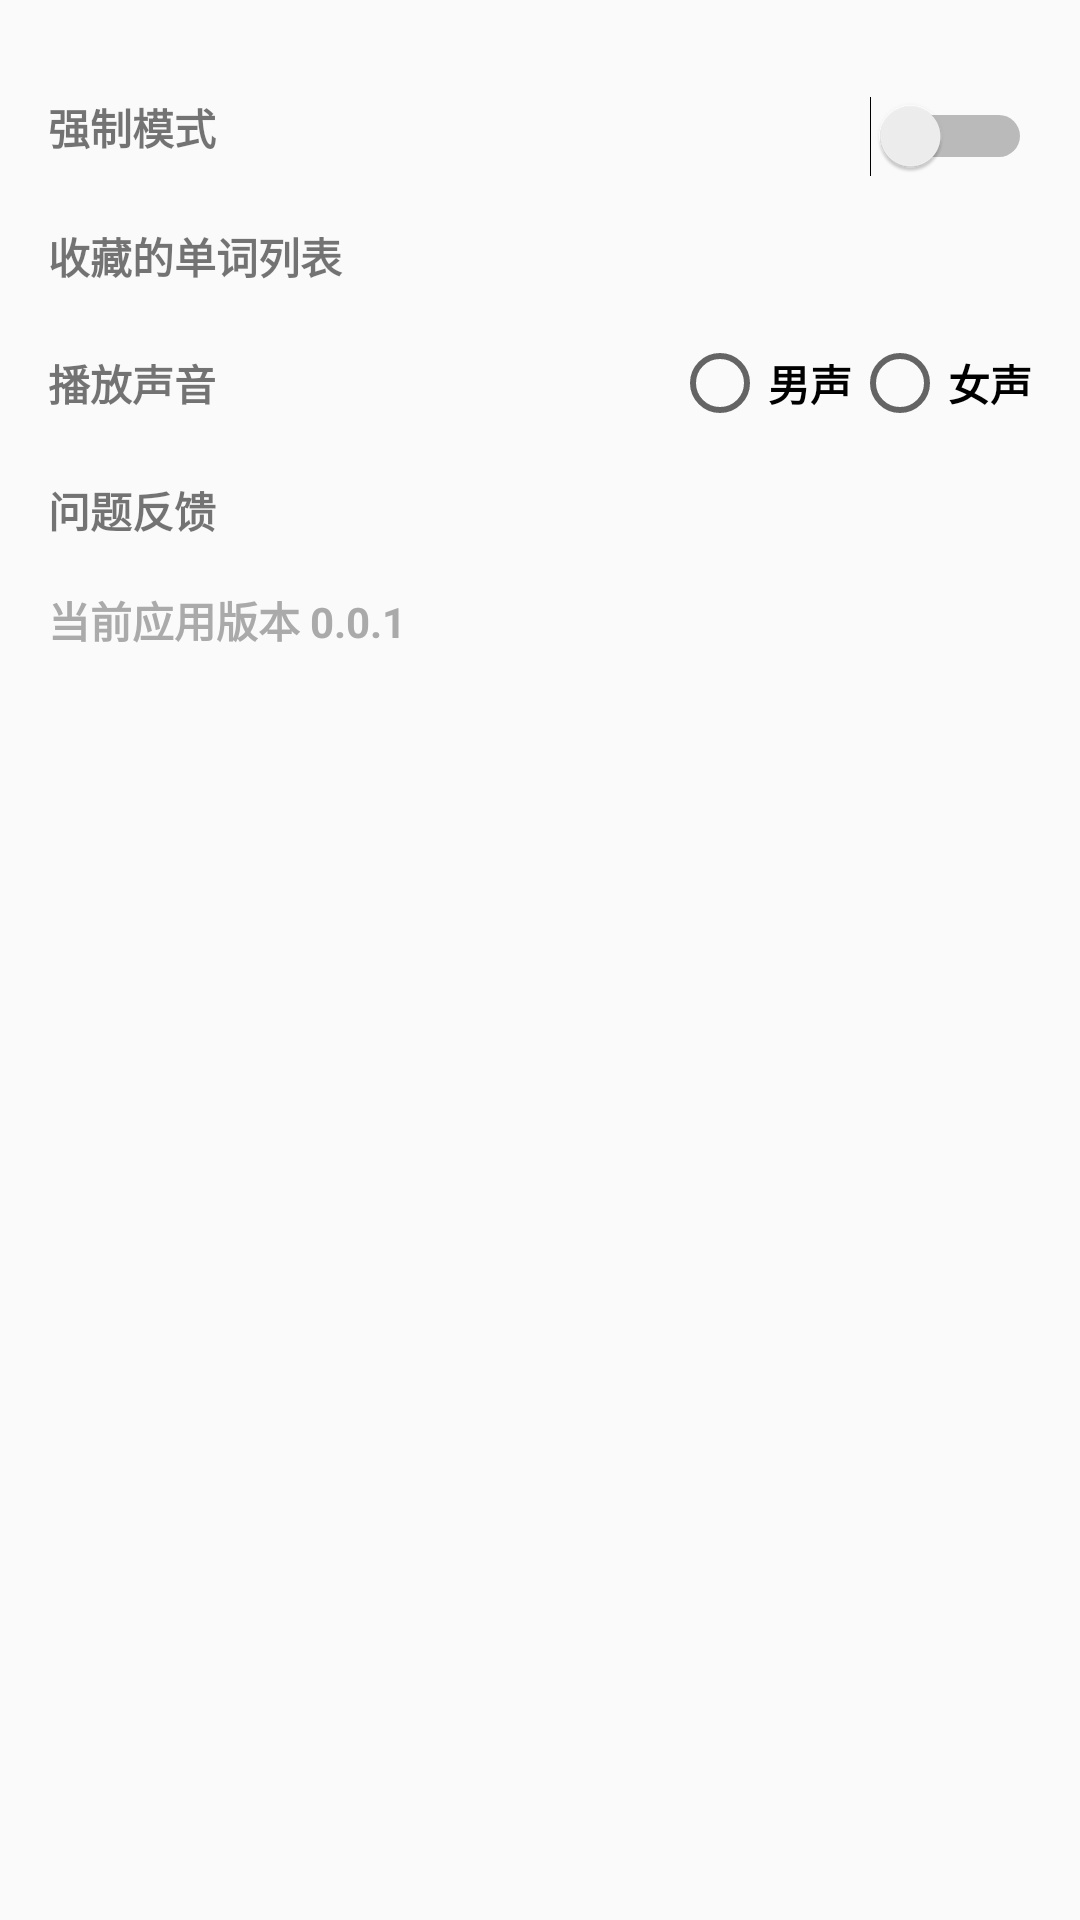

Reconstruct the res/layout file that produces this screen, plus the resources it refers to.
<!-- AndroidManifest.xml: application theme Theme.WordUnlock -->
<!-- res/layout/fragment_settings.xml -->
<?xml version="1.0" encoding="utf-8"?>
<LinearLayout xmlns:android="http://schemas.android.com/apk/res/android"
    xmlns:app="http://schemas.android.com/apk/res-auto"
    xmlns:tools="http://schemas.android.com/tools"
    android:layout_width="match_parent"
    android:layout_height="match_parent"
    android:orientation="vertical"
    android:padding="16dp"

    android:showDividers="middle"
    >

    <LinearLayout
        android:layout_width="match_parent"
        android:layout_height="wrap_content"
        android:orientation="horizontal"
        android:baselineAligned="false"
        android:layout_marginTop="16dp">

        <TextView
            android:layout_width="0dp"
            android:layout_height="wrap_content"
            android:layout_weight="1"
            android:text="强制模式"
            android:textStyle="bold" />

        <Switch
            android:id="@+id/switch_force_mode"
            android:layout_width="wrap_content"
            android:layout_height="wrap_content"
            android:checked="false"
            android:textOff="否"
            android:textOn="是" />

    </LinearLayout>

    <LinearLayout
        android:layout_width="match_parent"
        android:layout_height="wrap_content"
        android:orientation="horizontal"
        android:baselineAligned="false"
        android:layout_marginTop="16dp">

        <TextView
            android:layout_width="0dp"
            android:layout_height="wrap_content"
            android:layout_weight="1"
            android:text="收藏的单词列表"
            android:textStyle="bold" />

        <ImageView
            android:id="@+id/image_view_favorites"
            android:layout_width="wrap_content"
            android:layout_height="wrap_content"
            android:src="@drawable/baseline_chevron_right_24"
            android:contentDescription="收藏的单词列表箭头"
            app:tint="?attr/colorAccent" />

    </LinearLayout>


    <LinearLayout
        android:layout_width="match_parent"
        android:layout_height="wrap_content"
        android:orientation="horizontal"
        android:baselineAligned="false"
        android:layout_marginTop="16dp">

        <TextView
            android:layout_width="68dp"
            android:layout_height="match_parent"
            android:text="播放声音"
            android:gravity="center_vertical"
            android:textStyle="bold" />

        <RadioGroup
            android:id="@+id/radio_group_gender"
            android:layout_width="wrap_content"
            android:layout_height="wrap_content"
            android:layout_weight="1"
            android:gravity="right"
            android:orientation="horizontal">

            <RadioButton
                android:id="@+id/radio_button_male"
                android:layout_width="wrap_content"
                android:layout_height="wrap_content"
                android:text="男声"
                android:textStyle="bold" />

            <RadioButton
                android:id="@+id/radio_button_female"
                android:layout_width="wrap_content"
                android:layout_height="wrap_content"
                android:text="女声"
                android:textStyle="bold" />

        </RadioGroup>

    </LinearLayout>

    <LinearLayout
        android:layout_width="match_parent"
        android:layout_height="wrap_content"
        android:orientation="horizontal"
        android:baselineAligned="false"
        android:layout_marginTop="16dp">

        <TextView
            android:layout_width="0dp"
            android:layout_height="wrap_content"
            android:layout_weight="1"
            android:text="问题反馈"
            android:textStyle="bold" />

        <ImageView
            android:id="@+id/image_view_feedback"
            android:layout_width="wrap_content"
            android:layout_height="wrap_content"
            android:src="@drawable/baseline_chevron_right_24"
            android:contentDescription="问题反馈箭头"
            app:tint="?attr/colorAccent" />

    </LinearLayout>

    <TextView
        android:id="@+id/text_view_version"
        android:layout_width="wrap_content"
        android:layout_height="wrap_content"
        android:text="当前应用版本 0.0.1"
        android:textStyle="bold"
        android:textColor="@android:color/darker_gray"
        android:layout_marginTop="16dp" />

</LinearLayout>
<!-- resources referenced by this layout -->
<resources>
  <style name="Theme.WordUnlock" parent="android:Theme.Material.Light.NoActionBar" />
</resources>
